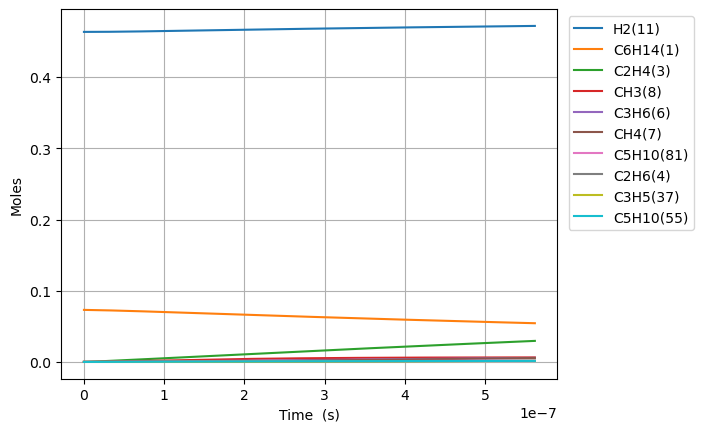

The data file committed next to this chart (first rows):
Time (s), Volume (m^3), Ar, He, Ne, N2, C6H14(1), C2H2(2), C2H4(3), C2H6(4), C3H8(5), C3H6(6), CH4(7), CH3(8), CH2(9), C6H6(10), H2(11), H(12), [CH2]CCC(16), C[CH2](17), [CH2]CC(15), C[CH]CCCC(20), CC[CH]CCC(18), C5H10(55)
0.0, 0.1308, 0.4635, 0.0, 0.0, 0.0, 0.07307, 0.0, 0.0, 0.0, 0.0, 0.0, 0.0, 0.0, 0.0, 0.0, 0.4635, 0.0, 0.0, 0.0, 0.0, 0.0, 0.0, 0.0
1.2929976866592792e-20, 0.1308, 0.4635, 0.0, 0.0, 0.0, 0.07307, 0.0, 9.421916813531627e-27, 4.6820266707947465e-31, 7.732919595499367e-32, 2.358413944023686e-28, 6.787845238116989e-41, 6.552353587636895e-27, 3.1539992974514495e-33, 0.0, 0.4635, 7.411012094615231e-19, 1.5628424564948284e-16, 1.562842456533218e-16, 1.4542916047634326e-16, 4.1830070680215627e-19, 3.2279535479335374e-19, 2.442944775027544e-29
3.6203935226459816e-20, 0.1308, 0.4635, 0.0, 0.0, 0.0, 0.07307, 0.0, 5.690837755181571e-26, 2.8279441091880595e-30, 4.670683435474232e-31, 1.4244820221276228e-27, 8.058529866361251e-40, 3.95762156675498e-26, 1.905015575610287e-32, 0.0, 0.4635, 2.075083389331675e-18, 4.3759588781127825e-16, 4.375958878344656e-16, 4.072016493119048e-16, 1.1712419790164034e-18, 9.03826993342662e-19, 1.4755386439836904e-28
8.275185194619388e-20, 0.1308, 0.4635, 0.0, 0.0, 0.0, 0.07307, 0.0, 2.739893409087699e-25, 1.361533355909155e-29, 2.248733018060085e-30, 6.858267748280627e-27, 7.911912408522304e-39, 1.9054244230182525e-25, 9.171829956232986e-32, 0.0, 0.4635, 4.743047760429617e-18, 1.0002191721057743e-15, 1.0002191722174113e-15, 9.307466268956032e-16, 2.6771245233263602e-18, 2.0658902701263643e-18, 7.104083403785903e-28
1.75847685385662e-19, 0.1308, 0.4635, 0.0, 0.0, 0.0, 0.07307, 0.0, 1.1965834350216426e-24, 5.946173872343741e-29, 9.820807883068932e-30, 2.995185707938489e-26, 6.997996924532681e-38, 8.321489053544441e-25, 4.005579106982315e-31, 0.0, 0.4635, 1.0078976548056066e-17, 2.125465740578387e-15, 2.125465741065936e-15, 1.9778365817133002e-15, 5.6888896114721245e-18, 4.390016822434114e-18, 3.102539862224317e-27
3.620393522645982e-19, 0.1308, 0.4635, 0.0, 0.0, 0.0, 0.07307, 0.0, 4.995500291862601e-24, 2.4824105412463363e-28, 4.0999939666399225e-29, 1.2504310722469259e-25, 5.8822380739160225e-37, 3.474057869686108e-24, 1.672250426805836e-30, 0.0, 0.4635, 2.0750834305031208e-17, 4.375958877058095e-15, 4.375958879093518e-15, 4.0720164899498956e-15, 1.1712419785867057e-17, 9.03826992201099e-18, 1.2952493178650098e-26
7.344226860224706e-19, 0.1308, 0.4635, 0.0, 0.0, 0.0, 0.07307, 0.0, 2.040824867216024e-23, 1.0141457053318354e-27, 1.674981313613383e-28, 5.108418931909534e-25, 4.8226141594082594e-36, 1.419265994397638e-23, 6.831688632300324e-30, 0.0, 0.4635, 4.209455054587048e-17, 8.876945148155446e-15, 8.876945156470812e-15, 8.260376300827893e-15, 2.375948012707055e-17, 1.8334776101010254e-17, 5.291516084798487e-26
1.4791893535382153e-18, 0.1308, 0.4635, 0.0, 0.0, 0.0, 0.07307, 0.0, 8.249340403645738e-23, 4.099339090283806e-27, 6.770542265845554e-28, 2.064904605772052e-24, 3.90547797542718e-35, 5.736900061683462e-23, 2.7614777719895046e-29, 0.0, 0.4635, 8.478198593510494e-17, 1.7878917682901873e-14, 1.787891771651391e-14, 1.6637095900203123e-14, 4.785360077913202e-17, 3.692778837839082e-17, 2.138915398969607e-25
2.9687226885697053e-18, 0.1308, 0.4635, 0.0, 0.0, 0.0, 0.07307, 0.0, 3.317023486777705e-22, 1.6483262197684635e-26, 2.7224052589261435e-27, 8.302890577096496e-24, 3.1434684345505e-34, 2.306782275938212e-22, 1.110378064694164e-28, 0.0, 0.4635, 1.7015686834379758e-16, 3.588286272260165e-14, 3.5882862857754176e-14, 3.339053500943051e-14, 9.604184196187292e-17, 7.411381261068013e-17, 8.600484693512205e-25
5.947789358632685e-18, 0.1308, 0.4635, 0.0, 0.0, 0.0, 0.07307, 0.0, 1.330274769594565e-21, 6.610525382124694e-26, 1.091806264768432e-26, 3.329830457293796e-23, 2.522435435590812e-33, 9.251228603461496e-22, 4.453112652090587e-28, 0.0, 0.4635, 3.409066796820777e-16, 7.18907526828289e-14, 7.189075322485099e-14, 6.6897412869793e-14, 1.924183238418266e-16, 1.4848585978537156e-16, 3.4491789858071815e-24
1.1905922698758645e-17, 0.1308, 0.4635, 0.0, 0.0, 0.0, 0.07307, 0.0, 5.328037705831169e-21, 2.647658191735985e-25, 4.3729198373455803e-26, 1.3336689972573978e-22, 2.0210178614049717e-32, 3.705316811230427e-21, 1.783567779196916e-27, 0.0, 0.4635, 6.824064884422169e-16, 1.4390653212659413e-13, 1.439065342975096e-13, 1.3391116715814887e-13, 3.8517128565962135e-16, 2.972299489752058e-16, 1.3814706425911175e-23
2.382218937901056e-17, 0.1308, 0.4635, 0.0, 0.0, 0.0, 0.07307, 0.0, 2.132603569884716e-20, 1.059753282060685e-24, 1.7503075083366017e-25, 5.338151502626092e-22, 1.618043117534104e-31, 1.4830923216007064e-20, 7.13891912557632e-27, 0.0, 0.4635, 1.3654068502968075e-15, 2.879380891073675e-13, 2.8793809779668695e-13, 2.679386700053844e-13, 7.706772015267606e-16, 5.947181067166808e-16, 5.529482515129971e-23
4.76547227395144e-17, 0.1308, 0.4635, 0.0, 0.0, 0.0, 0.07307, 0.0, 8.533191811049633e-20, 4.2403935666561934e-24, 7.003509575138447e-25, 2.1359558249557424e-21, 1.2949261911864756e-30, 5.934300812950964e-20, 2.856497455090511e-26, 0.0, 0.4635, 2.7314105513432134e-15, 5.760011954418864e-13, 5.760012302104817e-13, 5.359936527819527e-13, 1.5416890021872401e-15, 1.1896943396468706e-15, 2.2125130372038355e-22
9.531978946052206e-17, 0.1308, 0.4635, 0.0, 0.0, 0.0, 0.07307, 0.0, 3.4138321218383433e-19, 1.6964335811866956e-23, 2.8018595997143865e-24, 8.545213330374462e-21, 1.0361376028131071e-29, 2.374106511076505e-19, 1.1427849200348504e-25, 0.0, 0.4635, 5.46342986278472e-15, 1.152127377602814e-12, 1.1521275166998299e-12, 1.0721035266634938e-12, 3.0837124792130195e-15, 2.3796464752963058e-15, 8.851491113325708e-22
1.906499229025374e-16, 0.1308, 0.4635, 0.0, 0.0, 0.0, 0.07307, 0.0, 1.3656437857112791e-18, 6.786286893224232e-23, 1.1208348373885238e-23, 3.418362865778415e-20, 8.289886369425822e-29, 9.497197075512247e-19, 4.571511186894839e-25, 0.0, 0.4635, 1.0927516123060889e-14, 2.3043796198922422e-12, 2.3043801763255444e-12, 2.1443229077403195e-12, 6.167758936083977e-15, 4.759549425752194e-15, 3.540883218046466e-21
3.813101897865681e-16, 0.1308, 0.4635, 0.0, 0.0, 0.0, 0.07307, 0.0, 5.462795821334801e-18, 2.71462545099802e-22, 4.483520047658677e-23, 1.3674002611848713e-19, 6.632221512547256e-28, 3.79903192545021e-18, 1.8286784621701927e-24, 0.0, 0.4635, 2.1855879193172855e-14, 4.608883616341491e-12, 4.6088858421649224e-12, 4.288760203149948e-12, 1.2335849861104462e-14, 9.519350043298373e-15, 1.416409813910954e-20
7.626307235546295e-16, 0.1308, 0.4635, 0.0, 0.0, 0.0, 0.07307, 0.0, 2.1851615023231697e-17, 1.0858724603980185e-21, 1.79344311661806e-22, 5.46970812581066e-19, 5.305899270483783e-27, 1.5196424965807624e-17, 7.314859293451869e-24, 0.0, 0.4635, 4.371336753153144e-14, 9.217889656722393e-12, 9.217898560194481e-12, 8.577628927001144e-12, 2.4672023756267422e-14, 1.9038930144979006e-14, 5.665745712975545e-20
1.5252717910907522e-15, 0.1308, 0.4635, 0.0, 0.0, 0.0, 0.07307, 0.0, 8.740724656080128e-17, 4.343535528892356e-21, 7.1738343205261495e-22, 2.1879021462261277e-18, 4.2447635856980647e-26, 6.078622294102892e-17, 2.925970780442058e-23, 0.0, 0.4635, 8.743139299995617e-14, 1.8435893927420425e-11, 1.8435929541648827e-11, 1.7155342906895544e-11, 4.934433972714306e-14, 3.807800581509873e-14, 2.2663143597564405e-19
3.050553926162998e-15, 0.1308, 0.4635, 0.0, 0.0, 0.0, 0.07307, 0.0, 3.496299430632342e-16, 1.737424250581471e-20, 2.8695394257580194e-21, 8.751626213062889e-18, 3.395821087590506e-25, 2.4314536628239804e-16, 1.1703921038963031e-22, 0.0, 0.4635, 1.748796390969873e-13, 3.687187122861431e-11, 3.6872013686074634e-11, 3.431067699596635e-11, 9.868884439158752e-14, 7.615581902561467e-14, 9.065248710439372e-19
4.575836061235243e-15, 0.1308, 0.4635, 0.0, 0.0, 0.0, 0.07307, 0.0, 7.429635338879519e-16, 3.692033822747501e-20, 6.097767349629091e-21, 1.8597194036348752e-17, 9.709924407866924e-25, 5.166835568303456e-16, 2.487083767084196e-22, 0.0, 0.4635, 2.6234008034755167e-13, 5.530781728965894e-11, 5.5308120011953743e-11, 5.146591721483315e-11, 1.4803322177921943e-13, 1.1423329410964976e-13, 1.926360286826826e-18
6.101118196307488e-15, 0.1308, 0.4635, 0.0, 0.0, 0.0, 0.07307, 0.0, 1.2674074799327252e-15, 6.29818305986561e-20, 1.040206138094274e-20, 3.172458797321094e-17, 2.0481028805836574e-24, 8.814002944032747e-16, 4.242670649317521e-22, 0.0, 0.4635, 3.4981271674500094e-13, 7.374373211060725e-11, 7.374424851922235e-11, 6.862106356400991e-11, 1.9737747189053295e-13, 1.5231043107044668e-13, 3.2861342470878187e-18
9.151682466451979e-15, 0.1308, 0.4635, 0.0, 0.0, 0.0, 0.07307, 0.0, 2.6240016762529755e-15, 1.3039607695031084e-19, 2.153609270739692e-20, 6.56815660793714e-17, 5.593994800557611e-24, 1.824822685483792e-15, 8.783900222179059e-22, 0.0, 0.4635, 5.247866107823732e-13, 1.1061548843407465e-10, 1.1061655759192473e-10, 1.029311359575424e-10, 2.9606567340496636e-13, 2.284639114475604e-13, 6.803486660121254e-18
1.220224673659647e-14, 0.1308, 0.4635, 0.0, 0.0, 0.0, 0.07307, 0.0, 4.462730931803971e-15, 2.2176982631660274e-19, 3.662715463459862e-20, 1.1170684273355136e-16, 1.1704487863758788e-23, 3.1035369584217178e-15, 1.4939092268723575e-21, 0.0, 0.4635, 6.998053506690973e-13, 1.4748712987700552e-10, 1.4748894823297742e-10, 1.37240863163015e-10, 3.9475340688308883e-13, 3.046161484518696e-13, 1.157088650761568e-17
1.5252811006740962e-14, 0.1308, 0.4635, 0.0, 0.0, 0.0, 0.07307, 0.0, 6.818029861719288e-15, 3.388145246177576e-19, 5.59578532975548e-20, 1.7066232133786636e-16, 2.130753161402365e-23, 4.741489190117868e-15, 2.282352034285383e-21, 0.0, 0.4635, 8.748721396356894e-13, 1.8435864823400099e-10, 1.8436142626826458e-10, 1.7155022052757304e-10, 4.934406388970387e-13, 3.8076705329270473e-13, 1.7677600925922562e-17
2.1353939547029943e-14, 0.1308, 0.4635, 0.0, 0.0, 0.0, 0.07307, 0.0, 1.3110760229690228e-14, 6.51529625924909e-19, 1.0760420642751417e-19, 3.2817528540586036e-16, 5.625784361073456e-23, 9.117650113852772e-15, 4.3888640886745166e-21, 0.0, 0.4635, 1.2251528826712889e-12, 2.581013079610402e-10, 2.5810665000825027e-10, 2.401678025259703e-10, 6.908135670557438e-13, 5.330647829520632e-13, 3.3992956555509857e-17
3.3556196627607905e-14, 0.1308, 0.4635, 0.0, 0.0, 0.0, 0.07307, 0.0, 3.198590565662889e-14, 1.5895411520939569e-18, 2.6251756131063175e-19, 8.006358404749112e-16, 2.175371541247555e-22, 2.2243951367770567e-14, 1.0707400273544818e-20, 0.0, 0.4635, 1.9262994271157483e-12, 4.055851287037781e-10, 4.0559816160098574e-10, 3.7739846344435445e-10, 1.0855533175983203e-12, 8.376440228348981e-13, 8.293022062029529e-17
4.575845370818587e-14, 0.1308, 0.4635, 0.0, 0.0, 0.0, 0.07307, 0.0, 5.925431849879306e-14, 2.9446888881381194e-18, 4.863155809817438e-19, 1.4831835200533648e-15, 5.398668971090945e-22, 4.120706385764079e-14, 1.9835649832479593e-20, 0.0, 0.4635, 2.6282267177577196e-12, 5.530669494652117e-10, 5.53091093208223e-10, 5.146231152763422e-10, 1.4802849202817168e-12, 1.142201619347587e-12, 1.5362716928301947e-16
7.01629678693418e-14, 0.1308, 0.4635, 0.0, 0.0, 0.0, 0.07307, 0.0, 1.3896193944079155e-13, 6.906036662516662e-18, 1.1404880138993984e-18, 3.478303895649183e-15, 1.9607486791873077e-21, 9.663712927090352e-14, 4.651837558830977e-20, 0.0, 0.4635, 4.0344228142722414e-12, 8.480245929916288e-10, 8.480812150144491e-10, 7.890543984664556e-10, 2.2697236907381175e-12, 1.7512519103623782e-12, 3.602724290330968e-16
1.1897199619165366e-13, 0.1308, 0.4635, 0.0, 0.0, 0.0, 0.07307, 0.0, 3.9904953044318985e-13, 1.9832991731774217e-17, 3.2750258382625606e-18, 9.988303314363563e-15, 9.797597204812383e-21, 2.775029639633554e-13, 1.335857630199875e-19, 0.0, 0.4635, 6.856180798603365e-12, 1.4379158893585014e-09, 1.4380784916259806e-09, 1.3378448928777298e-09, 3.848503502032059e-12, 2.9690929436960815e-12, 1.0345125947302733e-15
2.1659005283627738e-13, 0.1308, 0.4635, 0.0, 0.0, 0.0, 0.07307, 0.0, 1.3218330702552987e-12, 6.570467021252223e-17, 1.0848016560112093e-17, 3.308474108053127e-14, 6.072890411848282e-20, 9.191839176150458e-13, 4.425064503005482e-19, 0.0, 0.4635, 1.2537158358968661e-11, 2.6176025283042368e-09, 2.6181411668892606e-09, 2.435137669393255e-09, 7.005672280841586e-12, 5.403737278381959e-12, 3.4263576509515445e-15
3.142081094809011e-13, 0.1308, 0.4635, 0.0, 0.0, 0.0, 0.07307, 0.0, 2.7813312007938306e-12, 1.3826809858514875e-16, 2.282518561023265e-17, 6.961327663889215e-14, 1.785480303010253e-19, 1.9340410926765426e-12, 9.311162571987486e-19, 0.0, 0.4635, 1.826808348803421e-11, 3.797161238401994e-09, 3.798294660087551e-09, 3.532046254792477e-09, 1.016232002318614e-11, 7.836998549570477e-12, 7.208814353103275e-15
4.118261661255248e-13, 0.1308, 0.4635, 0.0, 0.0, 0.0, 0.07307, 0.0, 4.777408617225686e-12, 2.375252027123773e-16, 3.9205074160994713e-17, 1.1956949391442633e-13, 3.9102944051253197e-19, 3.3219491733548605e-12, 1.5993795181530414e-18, 0.0, 0.4635, 2.4048954444570547e-11, 4.976592033071758e-09, 4.978538955150645e-09, 4.628570777848925e-09, 1.3318446853223087e-11, 1.0268877567374018e-11, 1.2381125438611235e-14
5.094442227701485e-13, 0.1308, 0.4635, 0.0, 0.0, 0.0, 0.07307, 0.0, 7.309926132349906e-12, 3.6347800499724777e-16, 5.998617993918404e-17, 1.8294884650273968e-13, 7.268756641029118e-19, 5.082779102660809e-12, 2.447259588762966e-18, 0.0, 0.4635, 2.9879769489210706e-11, 6.155894926032081e-09, 6.1588740355764875e-09, 5.724711371179869e-09, 1.6474052898659152e-11, 1.2699375167147139e-11, 1.8942510187211314e-14
7.046803360593959e-13, 0.1308, 0.4635, 0.0, 0.0, 0.0, 0.07307, 0.0, 1.3983766567579211e-11, 6.954782484784048e-16, 1.1474648377082463e-16, 3.499601382770107e-13, 1.875035014025445e-18, 9.722726883534001e-12, 4.681734663335268e-18, 0.0, 0.4635, 4.169122548783354e-11, 8.514117057455097e-09, 8.519816491501506e-09, 7.9158412594648e-09, 2.278370310822051e-11, 1.7556229204985773e-11, 3.622961083652821e-14
8.999164493486433e-13, 0.1308, 0.4635, 0.0, 0.0, 0.0, 0.07307, 0.0, 2.2801738967926085e-11, 1.1342851449748651e-15, 1.8709407440659894e-16, 5.706107828639888e-13, 3.853065380420184e-18, 1.5852851515493953e-11, 7.63424844030003e-18, 0.0, 0.4635, 5.3702437740421035e-11, 1.0871827742188381e-08, 1.0881121895888015e-08, 1.010543698106272e-08, 2.9091271673838446e-11, 2.240756734967502e-11, 5.906386779505097e-14
1e-12, 0.1308, 0.4635, 0.0, 0.0, 0.0, 0.07307, 0.0, 2.8152997636832465e-11, 1.4006453388973125e-15, 2.309961196369664e-16, 7.045065278012124e-13, 5.267401013109427e-18, 1.9572727339345083e-11, 9.426079716092199e-18, 0.0, 0.4635, 5.99371670895952e-11, 1.2080258632928268e-08, 1.2091734469029272e-08, 1.1227291197822242e-08, 3.2323902903560365e-11, 2.489236414879198e-11, 7.291789669445251e-14
1.0951525626378907e-12, 0.1308, 0.4635, 0.0, 0.0, 0.0, 0.07307, 0.0, 3.376267193697481e-11, 1.6799158788561018e-15, 2.7701630489225165e-16, 8.448625342001775e-13, 6.903000588942514e-18, 2.347206639530415e-11, 1.1304492652006397e-17, 0.0, 0.4635, 6.591339181653443e-11, 1.3229027095450901e-08, 1.3242790109864664e-08, 1.2293499652556237e-08, 3.539675967092315e-11, 2.725339663287854e-11, 8.743871049977698e-14
1.2903886759271382e-12, 0.1308, 0.4635, 0.0, 0.0, 0.0, 0.07307, 0.0, 4.6865405084517424e-11, 2.3323874942391e-15, 3.8450064788033925e-16, 1.1726775196183938e-12, 1.1264636745345167e-17, 3.257929513108871e-11, 1.5692161919475643e-17, 0.0, 0.4635, 7.832407344950163e-11, 1.5585715231406145e-08, 1.5604820995808903e-08, 1.4480030380038525e-08, 4.170016816523064e-11, 3.2093724016827995e-11, 1.2134763378302394e-13
1.680860902505633e-12, 0.1308, 0.4635, 0.0, 0.0, 0.0, 0.07307, 0.0, 7.949182606891673e-11, 3.9579187245622994e-15, 6.521076842696814e-16, 1.9888521560665608e-12, 2.4841700575910988e-17, 5.5253670507131446e-11, 2.661860545156118e-17, 0.0, 0.4635, 1.0374456480346163e-10, 2.029755828919065e-08, 2.0329970255854373e-08, 1.884850024044628e-08, 5.430075073201465e-11, 4.175789973303566e-11, 2.0574282866000184e-13
2.071333129084128e-12, 0.1308, 0.4635, 0.0, 0.0, 0.0, 0.07307, 0.0, 1.2067199428964917e-10, 6.011011228343486e-15, 9.89817963085337e-16, 3.0188408387078987e-12, 4.64454406168339e-17, 8.386762305794332e-11, 4.0411208076399147e-17, 0.0, 0.4635, 1.2996380119016453e-10, 2.5007357802784216e-08, 2.50565686065684e-08, 2.3210855147469715e-08, 6.689302765496261e-11, 5.14001484728104e-11, 3.121990291826285e-13
2.461805355662623e-12, 0.1308, 0.4635, 0.0, 0.0, 0.0, 0.07307, 0.0, 1.7039693076287073e-10, 8.49179704609421e-15, 1.3975345913006214e-15, 4.262350724916313e-12, 7.793093922741054e-17, 1.1841282551804846e-10, 5.706760605175189e-17, 0.0, 0.4635, 1.569816724560773e-10, 2.9715114657390325e-08, 2.9784614981023932e-08, 2.7567103658268953e-08, 7.94770071944075e-11, 6.102052398562405e-11, 4.4066602836826926e-13
2.852277582241118e-12, 0.1308, 0.4635, 0.0, 0.0, 0.0, 0.07307, 0.0, 2.2865766668613042e-10, 1.1400408150794397e-14, 1.8751608046882604e-15, 5.719089363690462e-12, 1.2115101215466615e-16, 1.5888096082334349e-10, 7.658543798493999e-17, 0.0, 0.4635, 1.8479806869681994e-10, 3.442082973801609e-08, 3.451410831258932e-08, 3.1917254319574396e-08, 9.205269760753634e-11, 7.061907990416598e-11, 5.910937347166284e-13
3.6332220353981075e-12, 0.1308, 0.4635, 0.0, 0.0, 0.0, 0.07307, 0.0, 3.707507171536247e-10, 1.8501633857939602e-14, 3.0397556541524387e-15, 9.271085154884405e-12, 2.501936424941704e-16, 2.5755281816456196e-10, 1.2419597057508992e-16, 0.0, 0.4635, 2.4282599800980675e-10, 4.3826138117226054e-08, 4.397743158104351e-08, 4.0599296222968883e-08, 1.1717924407389637e-10, 8.975094678737902e-11, 9.576316010267952e-13
4.414166488555097e-12, 0.1308, 0.4635, 0.0, 0.0, 0.0, 0.07307, 0.0, 5.468795805022906e-10, 2.7315743021246315e-14, 4.482830758071844e-15, 1.3672495287850748e-11, 4.483545776130216e-16, 3.7981684477964776e-10, 1.8322395716467993e-16, 0.0, 0.4635, 3.0404671459216894e-10, 5.322329001761717e-08, 5.344652988337975e-08, 4.925704904116223e-08, 1.4227273306028413e-10, 1.0879617601033581e-10, 1.411414049144122e-12
5.195110941712087e-12, 0.1308, 0.4635, 0.0, 0.0, 0.0, 0.07307, 0.0, 7.569728667672862e-10, 3.784378900312323e-14, 6.203616540445201e-15, 1.892099296209389e-11, 7.303764527734601e-16, 5.256068643245439e-10, 2.536505902000703e-16, 0.0, 0.4635, 3.684593479659755e-10, 6.261229251133598e-08, 6.292139469799878e-08, 5.789058077970638e-08, 1.6733323050602182e-10, 1.2775519257091494e-10, 1.9520443625745387e-12
5.976055394869077e-12, 0.1308, 0.4635, 0.0, 0.0, 0.0, 0.07307, 0.0, 1.000959376357714e-09, 5.008682368000642e-14, 8.201345777415117e-15, 2.501425796360709e-11, 1.1109600596706527e-15, 6.94856888920443e-10, 3.3545710704535935e-16, 0.0, 0.4635, 4.360630319672131e-10, 7.19931526644634e-08, 7.240201751151038e-08, 6.649995925131737e-08, 1.923608022731792e-10, 1.4662841945597984e-10, 2.5791278040303645e-12
6.756999848026067e-12, 0.1308, 0.4635, 0.0, 0.0, 0.0, 0.07307, 0.0, 1.2787681011401514e-09, 6.404589741295357e-14, 1.0475253606356849e-14, 3.1949976674396117e-11, 1.6047641416508306e-15, 8.875011200580313e-10, 4.286247903118439e-16, 0.0, 0.4635, 5.068569047382114e-10, 8.136587753679957e-08, 8.188838981898906e-08, 7.508525207493572e-08, 2.1735551414462593e-10, 1.6541627764551262e-10, 3.2922716105874637e-12
8.318888754340047e-12, 0.1308, 0.4635, 0.0, 0.0, 0.0, 0.07307, 0.0, 1.9355690578319155e-09, 9.711635639093392e-14, 1.584855661241818e-14, 4.833955152572613e-11, 2.9904723730353023e-15, 1.3427098921156558e-09, 6.489689979128405e-16, 0.0, 0.4635, 6.580117892271054e-10, 1.0008694964882356e-07, 1.0087834893585795e-07, 9.218385034915951e-08, 2.672466209601297e-10, 2.0273756251904282e-10, 4.975178454576608e-12
9.880777660654027e-12, 0.1308, 0.4635, 0.0, 0.0, 0.0, 0.07307, 0.0, 2.7268114315257615e-09, 1.3706353898571775e-13, 2.2317453014996824e-14, 6.8071338021669e-11, 5.003945457986825e-15, 1.8907105107803618e-09, 9.14534362601478e-16, 0.0, 0.4635, 8.219171909837498e-10, 1.1877556520207594e-07, 1.1989120417596543e-07, 1.0918691274889949e-07, 3.1700707565340457e-10, 2.397223757625031e-10, 6.997661423840697e-12
1e-11, 0.1308, 0.4635, 0.0, 0.0, 0.0, 0.07307, 0.0, 2.792715454371763e-09, 1.4039552238502526e-13, 2.2856072237436613e-14, 6.97142833843786e-11, 5.186722667945003e-15, 1.93633761208978e-09, 9.36658978313728e-16, 0.0, 0.4635, 8.349520339137777e-10, 1.2020077572550543e-07, 1.213434349386564e-07, 1.1048088372168501e-07, 3.20800045962401e-10, 2.425317780098474e-10, 7.165903908344999e-12
1.1442666566968007e-11, 0.1308, 0.4635, 0.0, 0.0, 0.0, 0.07307, 0.0, 3.6519339071501672e-09, 1.8389579447183863e-13, 2.987590713637976e-14, 9.11270596348105e-11, 7.76097108793613e-15, 2.530983263553587e-09, 1.225172740833583e-15, 0.0, 0.4635, 9.985663666062731e-10, 1.3743178045272424e-07, 1.3892688779948065e-07, 1.2609497339445226e-07, 3.6663740167911444e-10, 2.763740148175497e-10, 9.356647673949246e-12
1.3004555473281987e-11, 0.1308, 0.4635, 0.0, 0.0, 0.0, 0.07307, 0.0, 4.710378108384686e-09, 2.376214486976376e-13, 3.85179195220427e-14, 1.1748854103581685e-10, 1.1376691709240752e-14, 3.2630113439611397e-09, 1.5807366838620628e-15, 0.0, 0.4635, 1.187952638465841e-09, 1.5605565155986483e-07, 1.5798533219747415e-07, 1.4290856343216765e-07, 4.161381212619058e-10, 3.1269574664910365e-10, 1.2049094345173996e-11
1.6128333285909945e-11, 0.1308, 0.4635, 0.0, 0.0, 0.0, 0.07307, 0.0, 7.225012744906151e-09, 3.657861401045107e-13, 5.902880068250934e-14, 1.8005658330792847e-10, 2.164159099181917e-14, 5.000280659186056e-09, 2.426054913521096e-15, 0.0, 0.4635, 1.6049100852437762e-09, 1.932065854959959e-07, 1.9617023353381905e-07, 1.7625444153468634e-07, 5.147528238548652e-10, 3.8436240641963437e-10, 1.8422345170203173e-11
1.9252111098537905e-11, 0.1308, 0.4635, 0.0, 0.0, 0.0, 0.07307, 0.0, 1.0266306593000875e-08, 5.216237528655693e-13, 8.38028186129639e-14, 2.5563206828068157e-10, 3.6706993748814786e-14, 7.098441604480927e-09, 3.4493232422596858e-15, 0.0, 0.4635, 2.072737409290834e-09, 2.3022881434458865e-07, 2.3444536992754673e-07, 2.0922873727704343e-07, 6.128553366223093e-10, 4.54747890944909e-10, 2.6093661181207255e-11
2.2539974136909806e-11, 0.1308, 0.4635, 0.0, 0.0, 0.0, 0.07307, 0.0, 1.4031440986171171e-08, 7.156109488403472e-13, 1.144317505465237e-13, 3.490718008205146e-10, 5.873618114663529e-14, 9.692209181463182e-09, 4.7172890621350686e-15, 0.0, 0.4635, 2.6200307184106295e-09, 2.6905720640295563e-07, 2.748278956934057e-07, 2.435382815205108e-07, 7.155622501337585e-10, 5.274742230950445e-10, 3.554447818651336e-11
2.5827837175281706e-11, 0.1308, 0.4635, 0.0, 0.0, 0.0, 0.07307, 0.0, 1.837015174412053e-08, 9.404037114082624e-13, 1.4967791905234308e-13, 4.566008280073e-10, 8.81137115374679e-14, 1.2676666138429845e-08, 6.179777708732765e-15, 0.0, 0.4635, 3.223563466484687e-09, 3.07744028831301e-07, 3.153091685521792e-07, 2.77445547087136e-07, 8.177111272570355e-10, 5.988376820016335e-10, 4.6380907551611523e-11
2.911570021365361e-11, 0.1308, 0.4635, 0.0, 0.0, 0.0, 0.07307, 0.0, 2.327746223044971e-08, 1.196077828482836e-12, 1.8948821572511176e-13, 5.78057594010466e-10, 1.258627493039749e-13, 1.6047220882831033e-08, 7.835468665445847e-15, 0.0, 0.4635, 3.883278504735648e-09, 3.462897976808032e-07, 3.5588856836466535e-07, 3.1095525393436783e-07, 9.193067400351712e-10, 6.688663804452905e-10, 5.85768887938277e-11
3.240356325202551e-11, 0.1308, 0.4635, 0.0, 0.0, 0.0, 0.07307, 0.0, 2.874845057853181e-08, 1.482708637624809e-12, 2.338102053001932e-13, 7.132824281274705e-10, 1.7299444966080508e-13, 1.979933591237925e-08, 9.683054394481849e-15, 0.0, 0.4635, 4.599119884833298e-09, 3.8469502712170155e-07, 3.965654775266571e-07, 3.440720666447509e-07, 1.020353836474174e-09, 7.375878849047272e-10, 7.210689889606527e-11
3.5691426290397416e-11, 0.1308, 0.4635, 0.0, 0.0, 0.0, 0.07307, 0.0, 3.477824906265379e-08, 1.8003710283720903e-12, 2.825921175346234e-13, 8.621175229676747e-10, 2.305080998563224e-13, 2.3928527179940457e-08, 1.1721240193920275e-14, 0.0, 0.4635, 5.3710328399103e-09, 4.229602294501951e-07, 4.3733928095936366e-07, 3.768005950721216e-07, 1.1208571405951658e-09, 8.05029226087977e-10, 8.694594194356983e-11
3.897928932876932e-11, 0.1308, 0.4635, 0.0, 0.0, 0.0, 0.07307, 0.0, 4.136204348180515e-08, 2.149139444503128e-12, 3.357828392524854e-13, 1.0244069130753854e-09, 2.993912575426584e-13, 2.843036347118308e-08, 1.3948744057669656e-14, 0.0, 0.4635, 6.1989637659369686e-09, 4.6108591509512404e-07, 4.782093661001242e-07, 4.0914539497486854e-07, 1.2208213524858218e-09, 8.712169092083373e-10, 1.0306953901207386e-10
... 387 more rows
